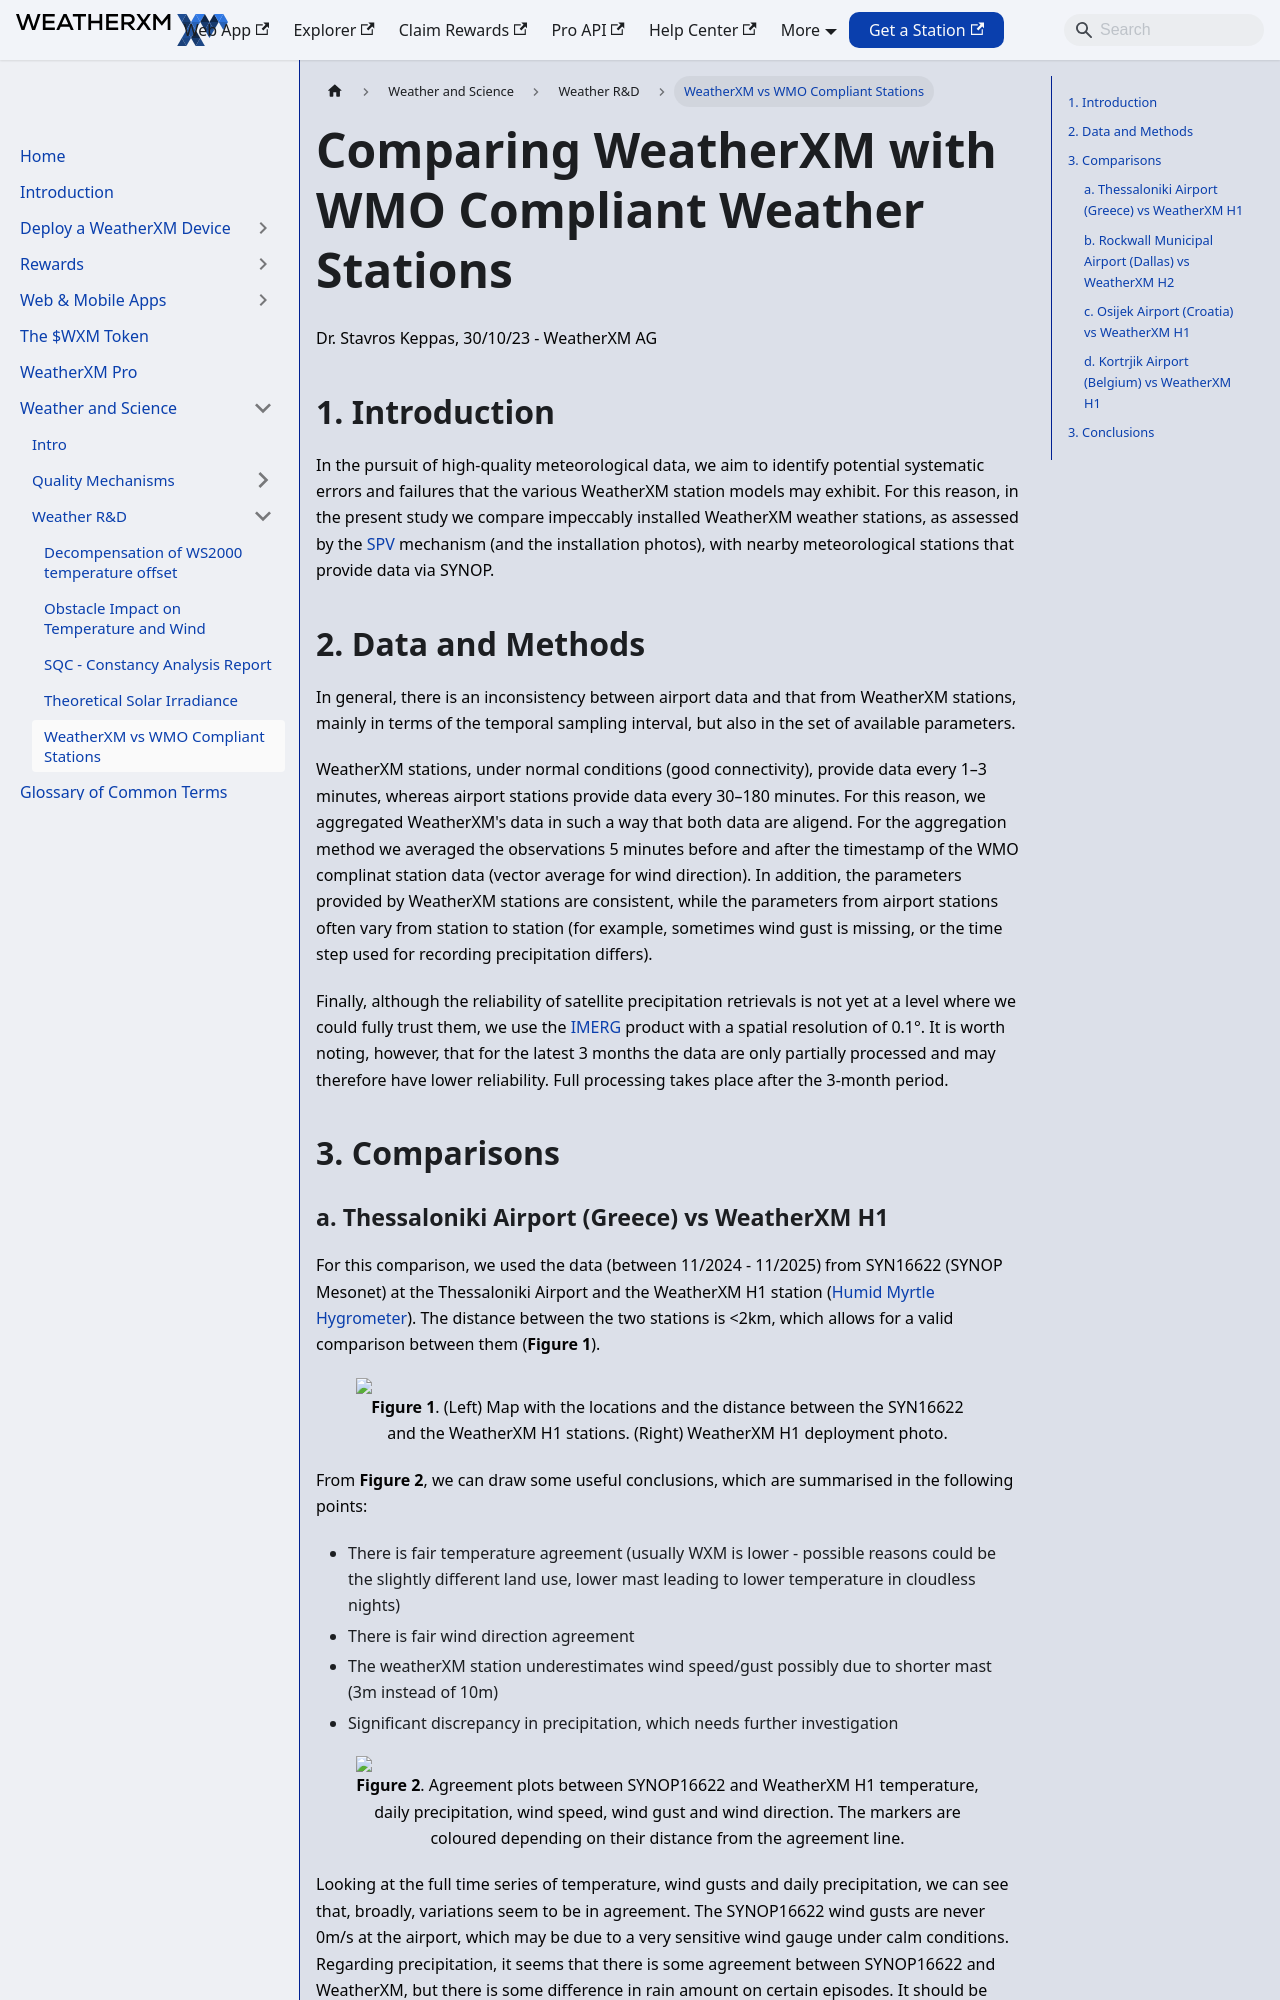

repository: WeatherXM/docs · page: weather-and-science/weatherxm-vs-wmo-compliant.html · generator: docusaurus

# Comparing WeatherXM with WMO Compliant Weather Stations

Canonical: https://docs.weatherxm.com/weather-and-science/weatherxm-vs-wmo-compliant

Dr. Stavros Keppas, 30/10/23 - WeatherXM AG 

## 1. Introduction
In the pursuit of high-quality meteorological data, we aim to identify potential systematic errors and failures that the various WeatherXM station models may exhibit. For this reason, in the present study we compare impeccably installed WeatherXM weather stations, as assessed by the [SPV](https://docs.weatherxm.com/weather-and-science/quality-mechanisms/spv-full-documentation) mechanism (and the installation photos), with nearby meteorological stations that provide data via SYNOP.

## 2. Data and Methods
In general, there is an inconsistency between airport data and that from WeatherXM stations, mainly in terms of the temporal sampling interval, but also in the set of available parameters.

WeatherXM stations, under normal conditions (good connectivity), provide data every 1–3 minutes, whereas airport stations provide data every 30–180 minutes. For this reason, we aggregated WeatherXM's data in such a way that both data are aligend. For the aggregation method we averaged the observations 5 minutes before and after the timestamp of the WMO complinat station data (vector average for wind direction). In addition, the parameters provided by WeatherXM stations are consistent, while the parameters from airport stations often vary from station to station (for example, sometimes wind gust is missing, or the time step used for recording precipitation differs).

Finally, although the reliability of satellite precipitation retrievals is not yet at a level where we could fully trust them, we use the [IMERG](https://gpm.nasa.gov/data/imerg) product with a spatial resolution of 0.1°. It is worth noting, however, that for the latest 3 months the data are only partially processed and may therefore have lower reliability. Full processing takes place after the 3-month period.

## 3. Comparisons
